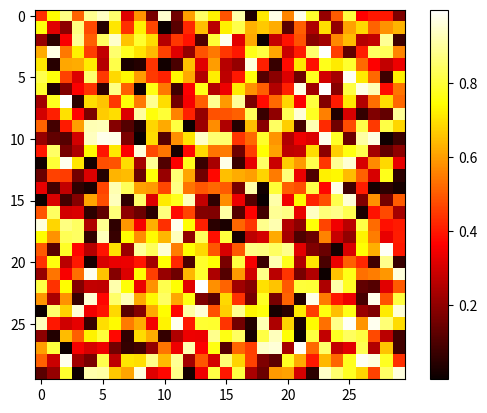

Recreate this plot in Python.
import numpy as np

# 1 dimensão -> vetor; 2 dimensões -> matriz; 3 dimensões -> tensor
vetor1 = np.array([0,1,2,3,4,5,6,7,8])
type(vetor1)

# Operando em arrays
vetor1.cumsum()
vetor1.size
vetor1.shape # Unidimensional

vetor2 = np.arange(0., 4.5, .5) # Similar a funcao range, mas com números reais
print(vetor2)
vetor3 = np.arange(1, 10, 0.25)
print(vetor3)

print(np.zeros(10)) # Criar matriz com zeros

x = np.eye(3) # Matriz identidade
x

d = np.diag(np.array([1,2,3,4])) # Matriz diagonal
d

# É possível fazer arrays com booleanos, strings ou números complexos

np.linspace(0,10)
print(np.linspace(0, 10, 15))
print(np.logspace(0, 5, 10))

# Matrizes
matriz = np.array([[1,2,3],[4,5,6]])
print(matriz)
print(matriz.shape) # Ordem da matriz

matriz1 = np.ones((2,3))
print(matriz1)

lista = [[1,2,3], [4,5,6], [7,8,9]]
matriz2 = np.matrix(lista) # Conversão explícita para matriz
print(matriz2)
np.shape(matriz2) # Equivalente ao matriz2.shape

# Atributos
matriz2.size
matriz2.dtype
matriz2.itemsize
matriz2.nbytes
print(matriz2[2,1]) # Slicing

x = np.array([1,2], dtype= np.float64)
print(x.dtype)

print(np.random.rand(10))

# Impressão de dados em gráficos
import matplotlib.pyplot as plt
plt.show((plt.hist(np.random.rand(1000))))

print(np.random.rand(5,5))
plt.show(plt.hist(np.random.rand(1000)))
img = np.random.rand(30,30)
plt.imshow(img, cmap = plt.cm.hot)
plt.colorbar()